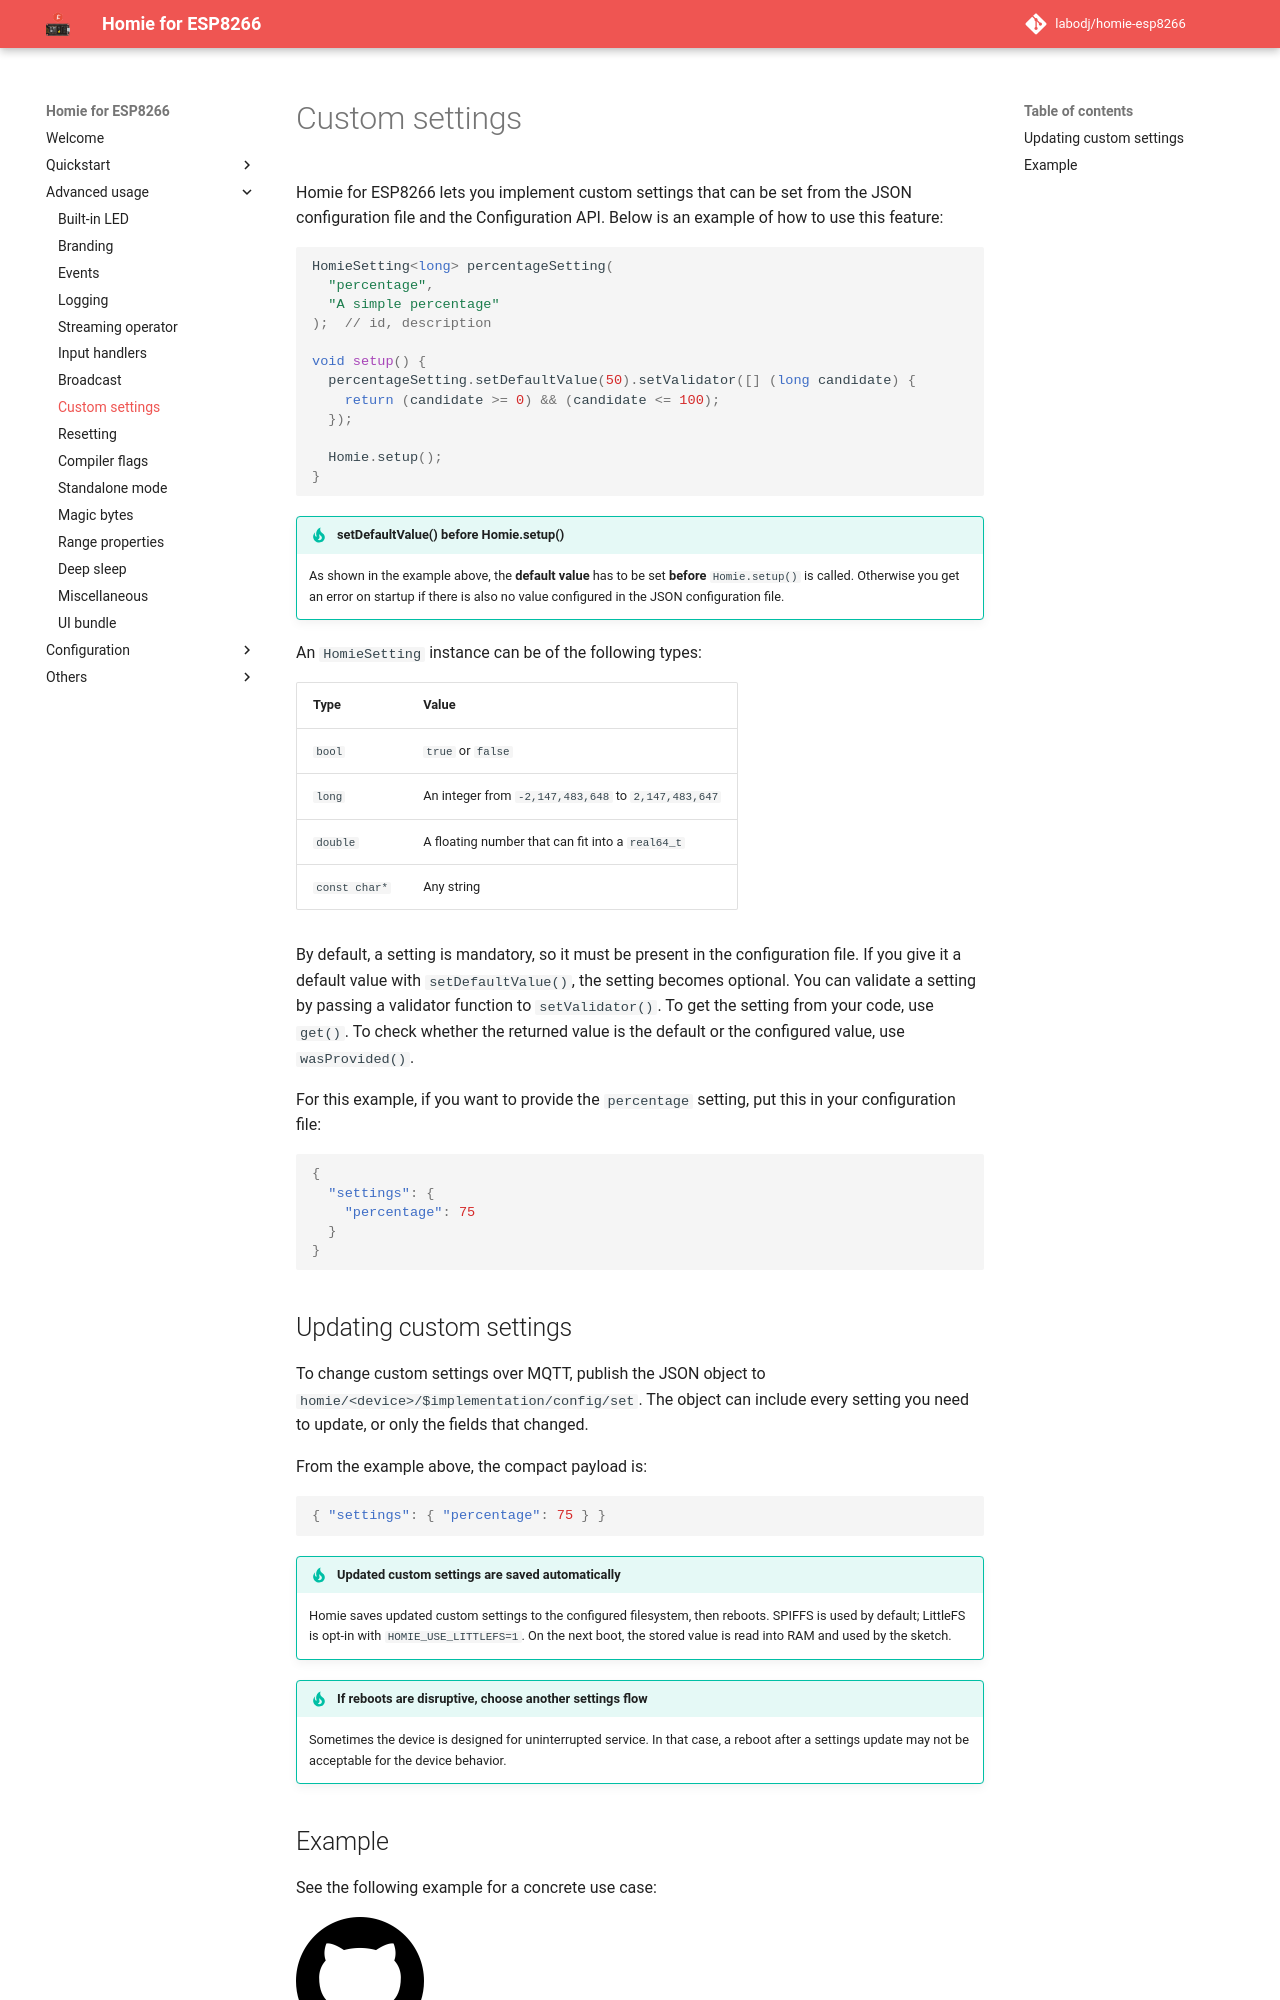

repository: labodj/homie-esp8266 · page: advanced-usage/custom-settings/index.html · generator: mkdocs

# Custom settings

Homie for ESP8266 lets you implement custom settings that can be set from the
JSON configuration file and the Configuration API. Below is an example of how to
use this feature:

```c++
HomieSetting<long> percentageSetting(
  "percentage",
  "A simple percentage"
);  // id, description

void setup() {
  percentageSetting.setDefaultValue(50).setValidator([] (long candidate) {
    return (candidate >= 0) && (candidate <= 100);
  });

  Homie.setup();
}
```

!!! tip "setDefaultValue() before Homie.setup()"
    As shown in the example above, the **default value** has to be set
    **before** `Homie.setup()` is called. Otherwise you get an error on startup
    if there is also no value configured in the JSON configuration file.

An `HomieSetting` instance can be of the following types:

| Type          | Value                                               |
| ------------- | --------------------------------------------------- |
| `bool`        | `true` or `false`                                   |
| `long`        | An integer from `-2,147,483,648` to `2,147,483,647` |
| `double`      | A floating number that can fit into a `real64_t`    |
| `const char*` | Any string                                          |

By default, a setting is mandatory, so it must be present in the configuration
file. If you give it a default value with `setDefaultValue()`, the setting
becomes optional. You can validate a setting by passing a validator function to
`setValidator()`. To get the setting from your code, use `get()`. To check
whether the returned value is the default or the configured value, use
`wasProvided()`.

For this example, if you want to provide the `percentage` setting, put this in
your configuration file:

```json
{
  "settings": {
    "percentage": 75
  }
}
```

## Updating custom settings

To change custom settings over MQTT, publish the JSON object to
`homie/<device>/$implementation/config/set`. The object can include every
setting you need to update, or only the fields that changed.

From the example above, the compact payload is:

```json
{ "settings": { "percentage": 75 } }
```

!!! tip "Updated custom settings are saved automatically"
    Homie saves updated custom settings to the configured filesystem, then
    reboots. SPIFFS is used by default; LittleFS is opt-in with
    `HOMIE_USE_LITTLEFS=1`. On the next boot, the stored value is read into RAM
    and used by the sketch.

!!! tip "If reboots are disruptive, choose another settings flow"
    Sometimes the device is designed for uninterrupted service. In that case, a
    reboot after a settings update may not be acceptable for the device behavior.
